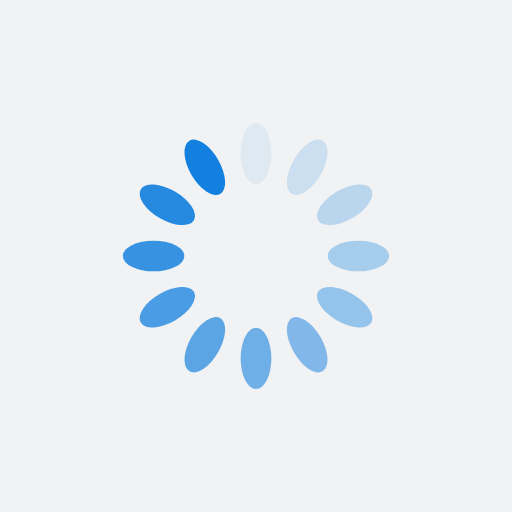
t = 0.00 s
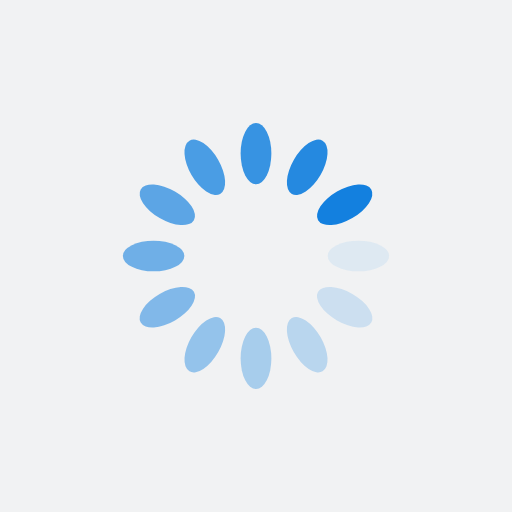
t = 0.25 s
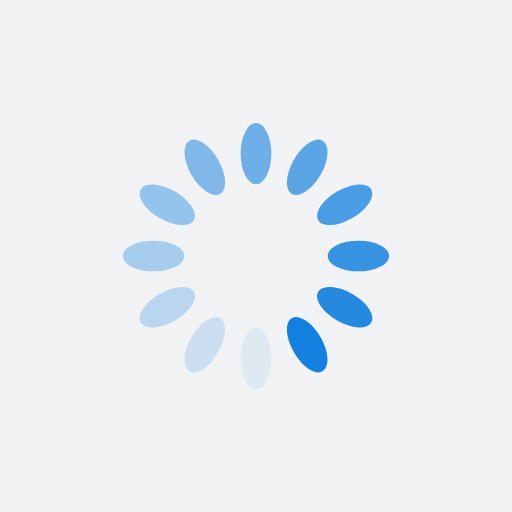
t = 0.50 s
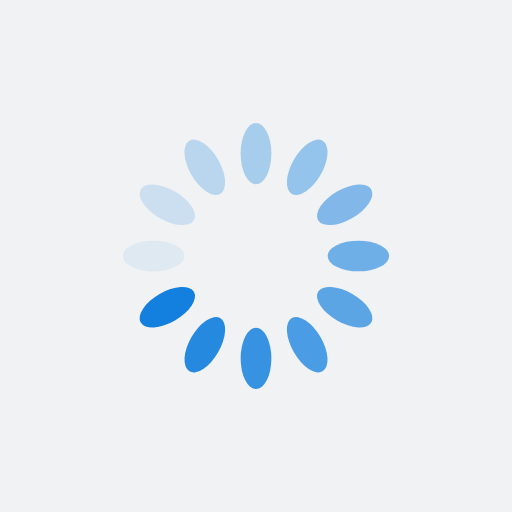
t = 0.75 s

The animated SVG that drew these frames (rendered in a browser with its animation timeline set to each time). Animation: 12 SMIL elements (animate=12); one cycle of 1.00 s, repeats indefinitely.

<?xml version="1.0" encoding="utf-8"?>
<svg xmlns="http://www.w3.org/2000/svg" xmlns:xlink="http://www.w3.org/1999/xlink" style="margin: auto; background: rgb(241, 242, 243); display: block; shape-rendering: auto;" width="200px" height="200px" viewBox="0 0 100 100" preserveAspectRatio="xMidYMid">
<g transform="rotate(0 50 50)">
  <rect x="47" y="24" rx="3" ry="6" width="6" height="12" fill="#1380df">
    <animate attributeName="opacity" values="1;0" keyTimes="0;1" dur="1s" begin="-0.9166666666666666s" repeatCount="indefinite"></animate>
  </rect>
</g><g transform="rotate(30 50 50)">
  <rect x="47" y="24" rx="3" ry="6" width="6" height="12" fill="#1380df">
    <animate attributeName="opacity" values="1;0" keyTimes="0;1" dur="1s" begin="-0.8333333333333334s" repeatCount="indefinite"></animate>
  </rect>
</g><g transform="rotate(60 50 50)">
  <rect x="47" y="24" rx="3" ry="6" width="6" height="12" fill="#1380df">
    <animate attributeName="opacity" values="1;0" keyTimes="0;1" dur="1s" begin="-0.75s" repeatCount="indefinite"></animate>
  </rect>
</g><g transform="rotate(90 50 50)">
  <rect x="47" y="24" rx="3" ry="6" width="6" height="12" fill="#1380df">
    <animate attributeName="opacity" values="1;0" keyTimes="0;1" dur="1s" begin="-0.6666666666666666s" repeatCount="indefinite"></animate>
  </rect>
</g><g transform="rotate(120 50 50)">
  <rect x="47" y="24" rx="3" ry="6" width="6" height="12" fill="#1380df">
    <animate attributeName="opacity" values="1;0" keyTimes="0;1" dur="1s" begin="-0.5833333333333334s" repeatCount="indefinite"></animate>
  </rect>
</g><g transform="rotate(150 50 50)">
  <rect x="47" y="24" rx="3" ry="6" width="6" height="12" fill="#1380df">
    <animate attributeName="opacity" values="1;0" keyTimes="0;1" dur="1s" begin="-0.5s" repeatCount="indefinite"></animate>
  </rect>
</g><g transform="rotate(180 50 50)">
  <rect x="47" y="24" rx="3" ry="6" width="6" height="12" fill="#1380df">
    <animate attributeName="opacity" values="1;0" keyTimes="0;1" dur="1s" begin="-0.4166666666666667s" repeatCount="indefinite"></animate>
  </rect>
</g><g transform="rotate(210 50 50)">
  <rect x="47" y="24" rx="3" ry="6" width="6" height="12" fill="#1380df">
    <animate attributeName="opacity" values="1;0" keyTimes="0;1" dur="1s" begin="-0.3333333333333333s" repeatCount="indefinite"></animate>
  </rect>
</g><g transform="rotate(240 50 50)">
  <rect x="47" y="24" rx="3" ry="6" width="6" height="12" fill="#1380df">
    <animate attributeName="opacity" values="1;0" keyTimes="0;1" dur="1s" begin="-0.25s" repeatCount="indefinite"></animate>
  </rect>
</g><g transform="rotate(270 50 50)">
  <rect x="47" y="24" rx="3" ry="6" width="6" height="12" fill="#1380df">
    <animate attributeName="opacity" values="1;0" keyTimes="0;1" dur="1s" begin="-0.16666666666666666s" repeatCount="indefinite"></animate>
  </rect>
</g><g transform="rotate(300 50 50)">
  <rect x="47" y="24" rx="3" ry="6" width="6" height="12" fill="#1380df">
    <animate attributeName="opacity" values="1;0" keyTimes="0;1" dur="1s" begin="-0.08333333333333333s" repeatCount="indefinite"></animate>
  </rect>
</g><g transform="rotate(330 50 50)">
  <rect x="47" y="24" rx="3" ry="6" width="6" height="12" fill="#1380df">
    <animate attributeName="opacity" values="1;0" keyTimes="0;1" dur="1s" begin="0s" repeatCount="indefinite"></animate>
  </rect>
</g>
<!-- [ldio] generated by https://loading.io/ --></svg>
